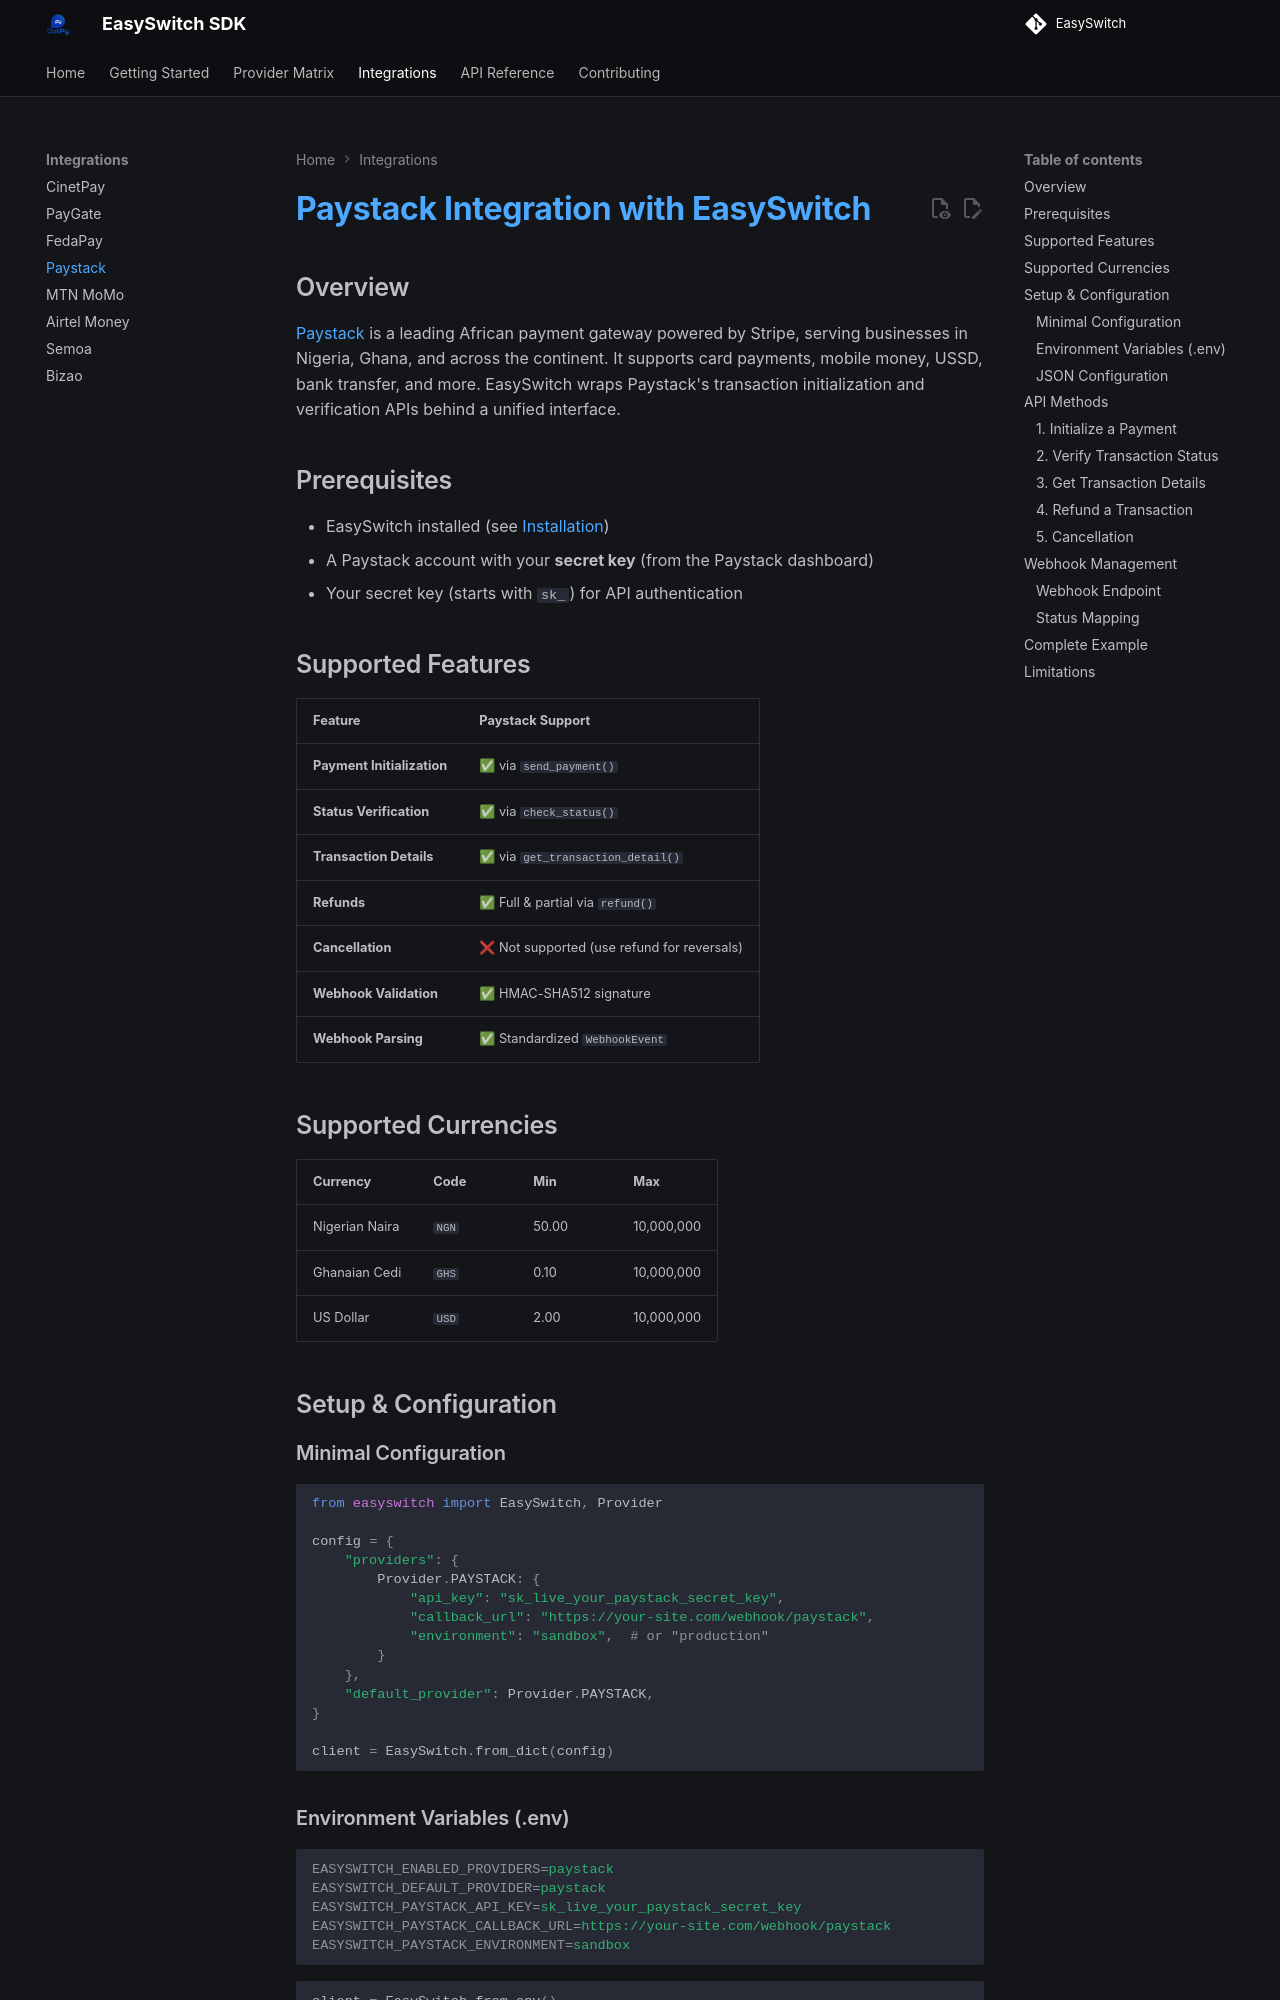

repository: AllDotPy/EasySwitch · page: integrations/paystack/index.html · generator: mkdocs

# Paystack Integration with EasySwitch

## Overview

[Paystack](https://paystack.com) is a leading African payment gateway powered by Stripe, serving businesses in Nigeria, Ghana, and across the continent. It supports card payments, mobile money, USSD, bank transfer, and more. EasySwitch wraps Paystack's transaction initialization and verification APIs behind a unified interface.

## Prerequisites

- EasySwitch installed (see [Installation](../getting-started/installation.md))
- A Paystack account with your **secret key** (from the Paystack dashboard)
- Your secret key (starts with `sk_`) for API authentication

## Supported Features

| Feature | Paystack Support |
|---------|-----------------|
| **Payment Initialization** | ✅ via `send_payment()` |
| **Status Verification** | ✅ via `check_status()` |
| **Transaction Details** | ✅ via `get_transaction_detail()` |
| **Refunds** | ✅ Full & partial via `refund()` |
| **Cancellation** | ❌ Not supported (use refund for reversals) |
| **Webhook Validation** | ✅ HMAC-SHA512 signature |
| **Webhook Parsing** | ✅ Standardized `WebhookEvent` |

## Supported Currencies

| Currency | Code | Min | Max |
|----------|------|-----|-----|
| Nigerian Naira | `NGN` | 50.00 | 10,000,000 |
| Ghanaian Cedi | `GHS` | 0.10 | 10,000,000 |
| US Dollar | `USD` | 2.00 | 10,000,000 |

## Setup & Configuration

### Minimal Configuration

```python
from easyswitch import EasySwitch, Provider

config = {
    "providers": {
        Provider.PAYSTACK: {
            "api_key": "sk_live_your_paystack_secret_key",
            "callback_url": "https://your-site.com/webhook/paystack",
            "environment": "sandbox",  # or "production"
        }
    },
    "default_provider": Provider.PAYSTACK,
}

client = EasySwitch.from_dict(config)
```

### Environment Variables (.env)

```ini
EASYSWITCH_ENABLED_PROVIDERS=paystack
EASYSWITCH_DEFAULT_PROVIDER=paystack
EASYSWITCH_PAYSTACK_API_KEY=sk_live_your_paystack_secret_key
EASYSWITCH_PAYSTACK_CALLBACK_URL=https://your-site.com/webhook/paystack
EASYSWITCH_PAYSTACK_ENVIRONMENT=sandbox
```

```python
client = EasySwitch.from_env()
```
